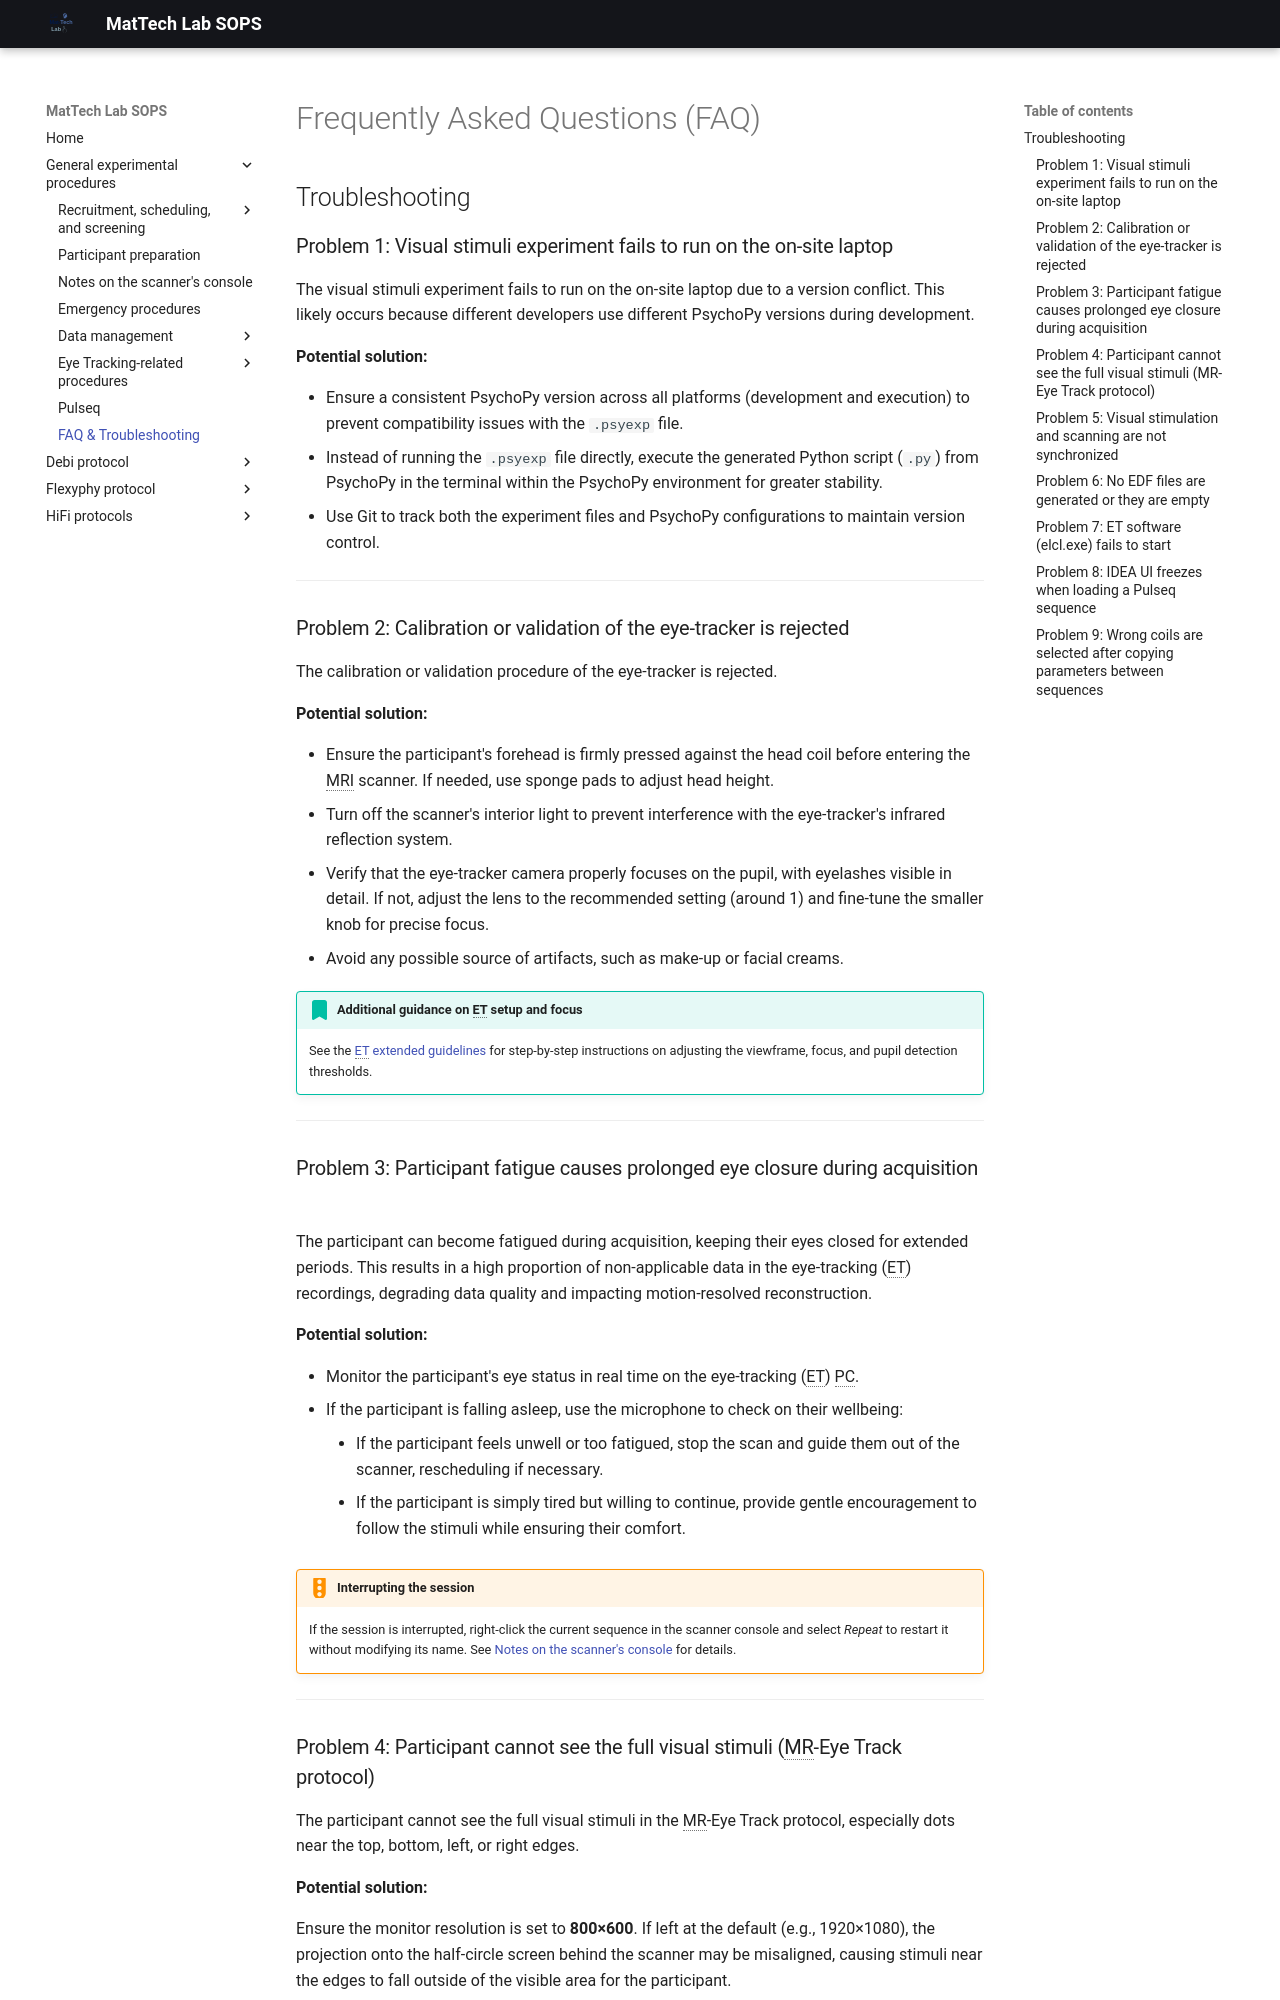

repository: MattechLab/sops · page: general/faq/index.html · generator: mkdocs

# Frequently Asked Questions (FAQ)

## Troubleshooting

### Problem 1: Visual stimuli experiment fails to run on the on-site laptop

The visual stimuli experiment fails to run on the on-site laptop due to a version conflict. This likely occurs because different developers use different PsychoPy versions during development.

**Potential solution:**

- Ensure a consistent PsychoPy version across all platforms (development and execution) to prevent compatibility issues with the `.psyexp` file.
- Instead of running the `.psyexp` file directly, execute the generated Python script (`.py`) from PsychoPy in the terminal within the PsychoPy environment for greater stability.
- Use Git to track both the experiment files and PsychoPy configurations to maintain version control.

---

### Problem 2: Calibration or validation of the eye-tracker is rejected

The calibration or validation procedure of the eye-tracker is rejected.

**Potential solution:**

- Ensure the participant's forehead is firmly pressed against the head coil before entering the MRI scanner. If needed, use sponge pads to adjust head height.
- Turn off the scanner's interior light to prevent interference with the eye-tracker's infrared reflection system.
- Verify that the eye-tracker camera properly focuses on the pupil, with eyelashes visible in detail. If not, adjust the lens to the recommended setting (around 1) and fine-tune the smaller knob for precise focus.
- Avoid any possible source of artifacts, such as make-up or facial creams.

!!! tip "Additional guidance on ET setup and focus"
    See the [ET extended guidelines](et-related/notes-et.md#setting-viewframe-and-focusing) for step-by-step instructions on adjusting the viewframe, focus, and pupil detection thresholds.

---

### Problem 3: Participant fatigue causes prolonged eye closure during acquisition

The participant can become fatigued during acquisition, keeping their eyes closed for extended periods. This results in a high proportion of non-applicable data in the eye-tracking (ET) recordings, degrading data quality and impacting motion-resolved reconstruction.

**Potential solution:**

- Monitor the participant's eye status in real time on the eye-tracking (ET) PC.
- If the participant is falling asleep, use the microphone to check on their wellbeing:
    - If the participant feels unwell or too fatigued, stop the scan and guide them out of the scanner, rescheduling if necessary.
    - If the participant is simply tired but willing to continue, provide gentle encouragement to follow the stimuli while ensuring their comfort.

!!! warning "Interrupting the session"
    If the session is interrupted, right-click the current sequence in the scanner console and select *Repeat* to restart it without modifying its name. See [Notes on the scanner's console](notes-scanning.md#repeat-scan) for details.

---
